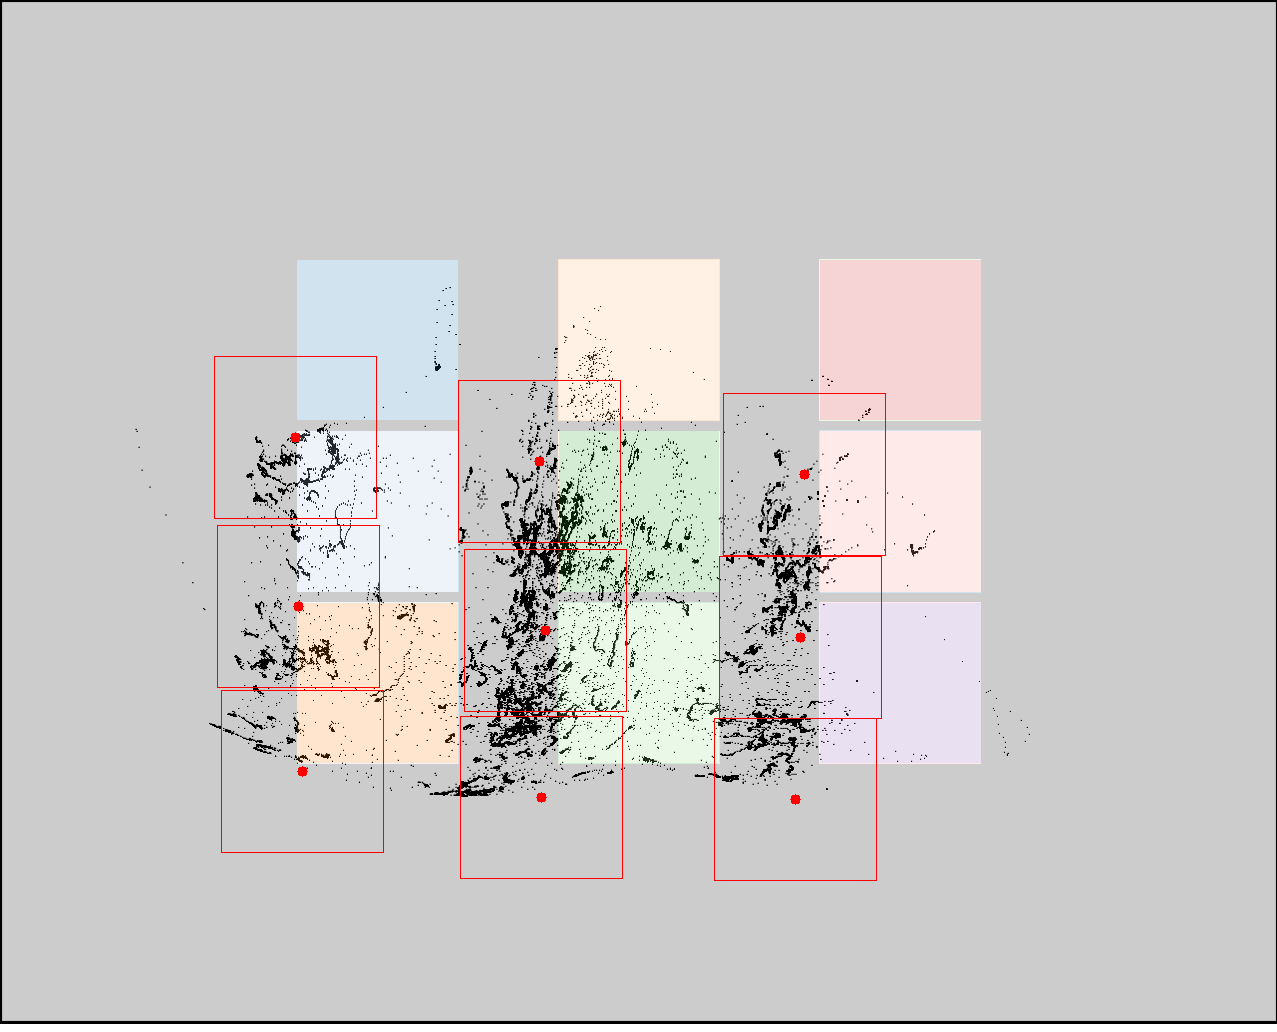

The data file committed next to this chart (first rows):
click0, click1, click2, click3, click4, click5, click6, click7, click8
295, 298, 302, 539, 545, 541, 804, 800, 795
437, 606, 771, 461, 630, 797, 474, 637, 799
